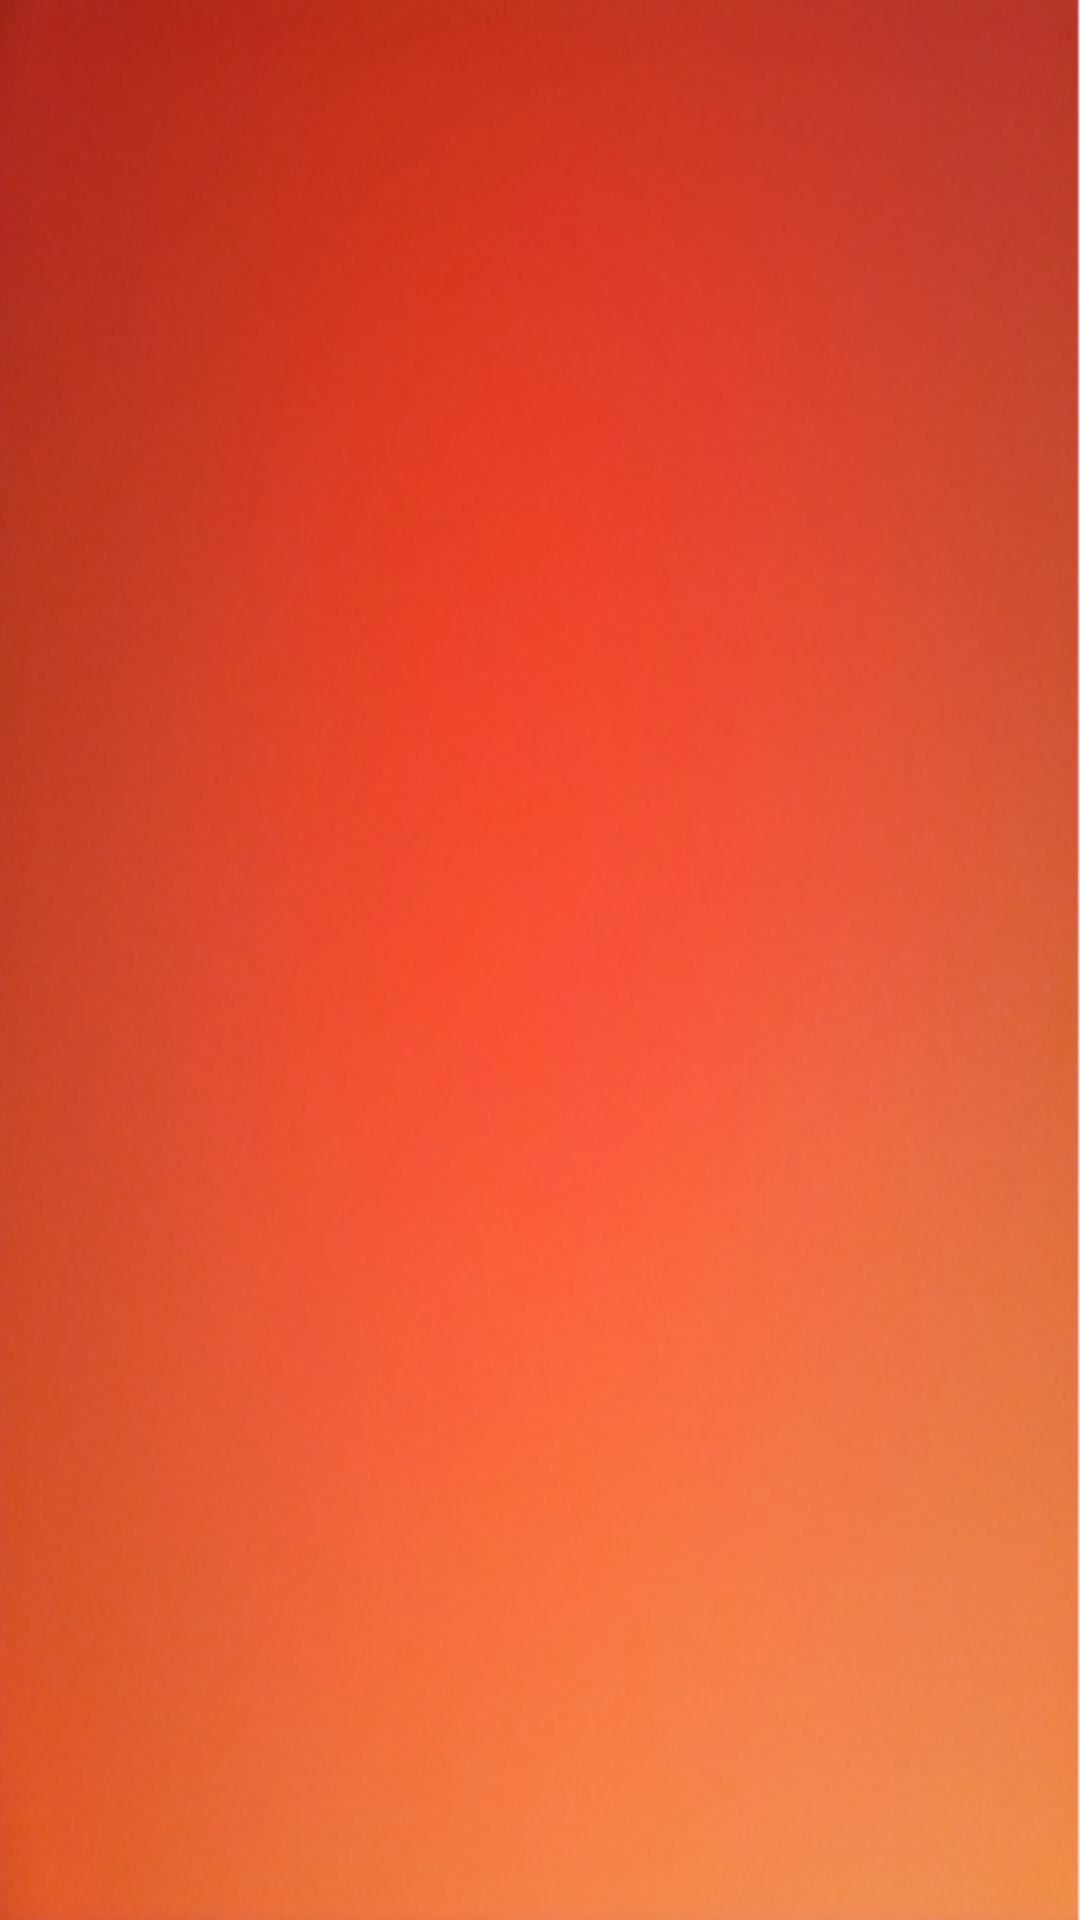

Android layout source for this screen:
<!-- AndroidManifest.xml: application theme AppTheme -->
<!-- res/layout/activity_chiniot_package.xml -->
<?xml version="1.0" encoding="utf-8"?>
<LinearLayout xmlns:android="http://schemas.android.com/apk/res/android"
    xmlns:app="http://schemas.android.com/apk/res-auto"
    xmlns:tools="http://schemas.android.com/tools"
    android:layout_width="match_parent"
    android:layout_height="match_parent"
    android:background="@drawable/packge_bg"
    android:gravity="center"
    tools:context="com.alnehal.chiniotestimator.ChiniotPackage.ChiniotPackageActivity">


    
    
    
    
    
    
    
    
    


    


    
    
    
    
    

    
        
        
        


        


    <GridView
    android:id="@+id/gridview"
    android:layout_width="wrap_content"
    android:layout_height="wrap_content"
    android:verticalSpacing="30dp"
    android:horizontalSpacing="0dp"
    android:layout_marginStart="15dp"
    android:layout_marginTop="5dp"
    android:numColumns="auto_fit"
    android:stretchMode="columnWidth"
    android:gravity="center"
    android:columnWidth="250dp"
    />


    


</LinearLayout>
<!-- resources referenced by this layout -->
<resources>
  <!-- drawable back: png bitmap (drawable, 604 bytes) -->
  <!-- drawable packge_bg: png bitmap (drawable-hdpi, 699914 bytes) -->
  <style name="AppTheme" parent="Theme.AppCompat.Light.DarkActionBar">
          
          <item name="colorPrimary">@color/colorPrimary</item>
          <item name="colorPrimaryDark">@color/colorPrimaryDark</item>
          <item name="colorAccent">@color/colorAccent</item>
      </style>
  <color name="colorPrimary">#990000</color>
  <color name="colorPrimaryDark">#D42626</color>
  <color name="colorAccent">#FF4081</color>
</resources>
